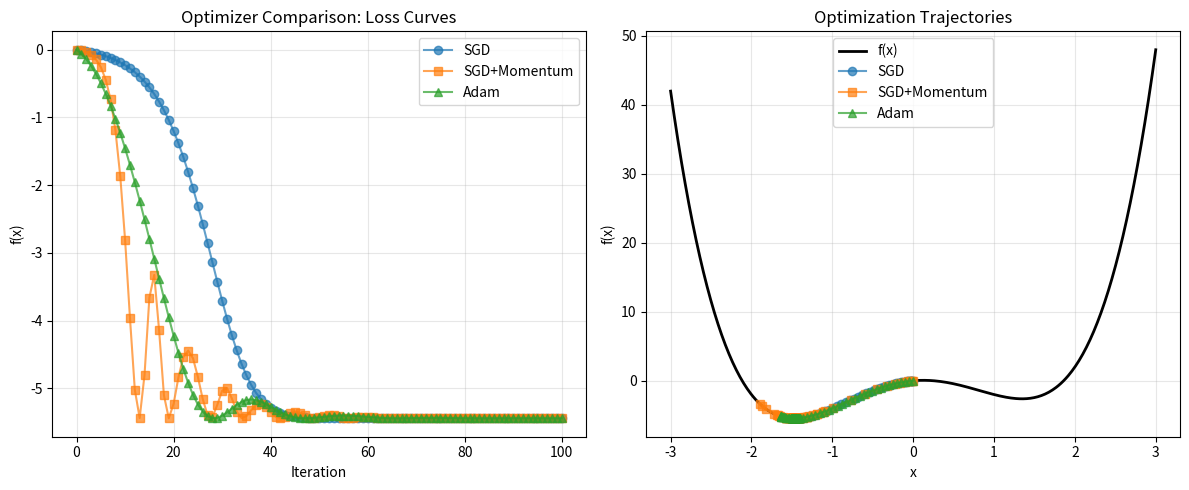

Generate this figure with matplotlib:
"""
Day 16 Exercise: Loss Functions & Optimization

Module: Module 03 - Neural Networks from Scratch
Day: 16/60

Topics:
- MSE Loss Function
- Cross-Entropy Loss Function
- SGD Optimizer
- SGD with Momentum
- Adam Optimizer Implementation
- Loss landscape visualization

Instructions:
1. Implement each loss function from scratch
2. Implement each optimizer from scratch
3. Compare optimizers on same problem
4. Plot loss curves
5. Document findings in day16_journal.md
"""

import numpy as np
import matplotlib
matplotlib.use('Agg')  # Non-interactive backend
import matplotlib.pyplot as plt
import os

# ============================================================================
# PART 1: LOSS FUNCTIONS
# ============================================================================

def mse_loss(y_pred, y_true):
    """
    Mean Squared Error Loss
    
    Formula: MSE = (1/n) * Σ(y_pred - y_true)^2
    
    Args:
        y_pred: Predicted values (numpy array)
        y_true: True values (numpy array)
    
    Returns:
        Scalar loss value
    """
    return np.mean((y_pred - y_true) ** 2)


def cross_entropy_loss(y_pred, y_true):
    """
    Cross-Entropy Loss (softmax cross-entropy)
    
    Formula: CE = -Σ(y_true * log(y_pred))
    
    Args:
        y_pred: Predicted probabilities (numpy array, shape: [batch_size, num_classes])
        y_true: True labels one-hot encoded (numpy array, shape: [batch_size, num_classes])
    
    Returns:
        Scalar loss value
    """
    epsilon = 1e-15  # Prevent log(0)
    y_pred = np.clip(y_pred, epsilon, 1 - epsilon)
    return -np.mean(np.sum(y_true * np.log(y_pred), axis=1))


def binary_cross_entropy_loss(y_pred, y_true):
    """
    Binary Cross-Entropy Loss
    
    Formula: BCE = -(y_true * log(y_pred) + (1-y_true) * log(1-y_pred))
    
    Args:
        y_pred: Predicted probabilities (numpy array, values between 0 and 1)
        y_true: True binary labels (numpy array, 0 or 1)
    
    Returns:
        Scalar loss value
    """
    epsilon = 1e-15  # Prevent log(0)
    y_pred = np.clip(y_pred, epsilon, 1 - epsilon)
    return -np.mean(y_true * np.log(y_pred) + (1 - y_true) * np.log(1 - y_pred))


# ============================================================================
# PART 2: SIMPLE TEST FUNCTION
# ============================================================================

def f(x):
    """
    Test function: f(x) = x^4 - 4x^2 + x
    Used for optimization visualization
    """
    return x**4 - 4*x**2 + x


def df(x):
    """
    Derivative of f(x)
    f'(x) = 4x^3 - 8x + 1
    """
    return 4*x**3 - 8*x + 1


# ============================================================================
# PART 3: OPTIMIZERS
# ============================================================================

class SGD:
    """
    Stochastic Gradient Descent Optimizer
    
    Update rule: w = w - lr * gradient
    """
    
    def __init__(self, learning_rate=0.01):
        self.lr = learning_rate
        self.history = []
    
    def step(self, x, gradient):
        """
        Single optimization step
        
        Args:
            x: Current parameter value
            gradient: Gradient at current point
        
        Returns:
            Updated parameter value
        """
        x = x - self.lr * gradient
        self.history.append(x)
        return x


class SGD_Momentum:
    """
    SGD with Momentum Optimizer
    
    Uses velocity accumulation to speed up convergence
    
    Update rules:
        v = beta * v + gradient
        w = w - lr * v
    """
    
    def __init__(self, learning_rate=0.01, momentum=0.9):
        self.lr = learning_rate
        self.momentum = momentum
        self.velocity = 0
        self.history = []
    
    def step(self, x, gradient):
        """
        Single optimization step with momentum
        
        Args:
            x: Current parameter value
            gradient: Gradient at current point
        
        Returns:
            Updated parameter value
        """
        self.velocity = self.momentum * self.velocity + gradient
        x = x - self.lr * self.velocity
        self.history.append(x)
        return x


class Adam:
    """
    Adaptive Moment Estimation (Adam) Optimizer
    
    Combines momentum with adaptive learning rates
    
    Update rules:
        m = beta1 * m + (1 - beta1) * gradient         # First moment (mean)
        v = beta2 * v + (1 - beta2) * gradient^2       # Second moment (variance)
        m_hat = m / (1 - beta1^t)                       # Bias correction
        v_hat = v / (1 - beta2^t)
        w = w - lr * m_hat / (sqrt(v_hat) + epsilon)
    """
    
    def __init__(self, learning_rate=0.001, beta1=0.9, beta2=0.999, epsilon=1e-8):
        self.lr = learning_rate
        self.beta1 = beta1
        self.beta2 = beta2
        self.epsilon = epsilon
        self.m = 0  # First moment
        self.v = 0  # Second moment
        self.t = 0  # Timestep
        self.history = []
    
    def step(self, x, gradient):
        """
        Single optimization step with Adam
        
        Args:
            x: Current parameter value
            gradient: Gradient at current point
        
        Returns:
            Updated parameter value
        """
        self.t += 1
        self.m = self.beta1 * self.m + (1 - self.beta1) * gradient
        self.v = self.beta2 * self.v + (1 - self.beta2) * gradient**2
        
        # Bias correction
        m_hat = self.m / (1 - self.beta1 ** self.t)
        v_hat = self.v / (1 - self.beta2 ** self.t)
        
        x = x - self.lr * m_hat / (np.sqrt(v_hat) + self.epsilon)
        self.history.append(x)
        return x


# ============================================================================
# PART 4: OPTIMIZATION COMPARISON
# ============================================================================

def optimize_with_method(start_x, optimizer, num_iterations=100):
    """
    Run optimization algorithm for multiple iterations
    
    Args:
        start_x: Starting point
        optimizer: Optimizer object (SGD, SGD_Momentum, or Adam)
        num_iterations: Number of iterations to run
    
    Returns:
        List of x values visited, List of f(x) values visited
    """
    x = start_x
    x_history = [x]
    f_history = [f(x)]
    
    for _ in range(num_iterations):
        gradient = df(x)
        x = optimizer.step(x, gradient)
        
        x_history.append(x)
        f_history.append(f(x))
        
        # Prevent overflow
        if abs(x) > 1e5:
            break
    
    return x_history, f_history


def main():
    """Main exercise driver"""
    
    print("=" * 70)
    print("DAY 16 EXERCISE: Loss Functions & Optimization")
    print("=" * 70)
    
    # ====================================================================
    # EXERCISE 1: Test Loss Functions
    # ====================================================================
    print("\n[EXERCISE 1] Testing Loss Functions")
    print("-" * 70)
    
    # Create synthetic data
    y_true = np.array([1, 0, 1, 0])
    y_pred = np.array([0.9, 0.1, 0.8, 0.2])
    
    print(f"y_true: {y_true}")
    print(f"y_pred: {y_pred}")
    
    # Test MSE Loss
    try:
        mse = mse_loss(y_pred, y_true)
        print(f"\nMSE Loss: {mse:.4f}")
    except:
        print("\n❌ MSE Loss not implemented yet")
    
    # Test Binary Cross-Entropy
    try:
        bce = binary_cross_entropy_loss(y_pred, y_true)
        print(f"Binary Cross-Entropy: {bce:.4f}")
    except:
        print("❌ Binary Cross-Entropy not implemented yet")
    
    # ====================================================================
    # EXERCISE 2: Compare Optimizers
    # ====================================================================
    print("\n[EXERCISE 2] Comparing Optimizers")
    print("-" * 70)
    
    start_x = 0.0
    num_iterations = 100
    
    # Initialize optimizers
    sgd = SGD(learning_rate=0.01)
    sgd_momentum = SGD_Momentum(learning_rate=0.01, momentum=0.9)
    adam = Adam(learning_rate=0.05)
    
    print(f"Starting point: x = {start_x}")
    print(f"Target: minimize f(x) = x^4 - 4x^2 + x")
    print(f"Number of iterations: {num_iterations}\n")
    
    # Run optimizations
    try:
        sgd_x, sgd_f = optimize_with_method(start_x, sgd, num_iterations)
        print(f"SGD: Final x = {sgd_x[-1]:.4f}, f(x) = {sgd_f[-1]:.4f}, steps = {len(sgd_x)}")
    except:
        print("❌ SGD not implemented yet")
        sgd_x, sgd_f = None, None
    
    try:
        sgd_m_x, sgd_m_f = optimize_with_method(start_x, sgd_momentum, num_iterations)
        print(f"SGD+Momentum: Final x = {sgd_m_x[-1]:.4f}, f(x) = {sgd_m_f[-1]:.4f}, steps = {len(sgd_m_x)}")
    except:
        print("❌ SGD+Momentum not implemented yet")
        sgd_m_x, sgd_m_f = None, None
    
    try:
        adam_x, adam_f = optimize_with_method(start_x, adam, num_iterations)
        print(f"Adam: Final x = {adam_x[-1]:.4f}, f(x) = {adam_f[-1]:.4f}, steps = {len(adam_x)}")
    except:
        print("❌ Adam not implemented yet")
        adam_x, adam_f = None, None
    
    # ====================================================================
    # EXERCISE 3: Visualization
    # ====================================================================
    print("\n[EXERCISE 3] Plotting Results")
    print("-" * 70)
    
    if sgd_f is not None and sgd_m_f is not None and adam_f is not None:
        plt.figure(figsize=(12, 5))
        
        # Plot 1: Loss Curves
        plt.subplot(1, 2, 1)
        plt.plot(sgd_f, marker='o', label='SGD', alpha=0.7)
        plt.plot(sgd_m_f, marker='s', label='SGD+Momentum', alpha=0.7)
        plt.plot(adam_f, marker='^', label='Adam', alpha=0.7)
        plt.xlabel('Iteration')
        plt.ylabel('f(x)')
        plt.title('Optimizer Comparison: Loss Curves')
        plt.legend()
        plt.grid(True, alpha=0.3)
        
        # Plot 2: Trajectory on function landscape
        plt.subplot(1, 2, 2)
        x_vals = np.linspace(-3, 3, 400)
        y_vals = f(x_vals)
        plt.plot(x_vals, y_vals, 'k-', linewidth=2, label='f(x)')
        
        plt.plot(sgd_x, sgd_f, marker='o', label='SGD', alpha=0.7)
        plt.plot(sgd_m_x, sgd_m_f, marker='s', label='SGD+Momentum', alpha=0.7)
        plt.plot(adam_x, adam_f, marker='^', label='Adam', alpha=0.7)
        
        plt.xlabel('x')
        plt.ylabel('f(x)')
        plt.title('Optimization Trajectories')
        plt.legend()
        plt.grid(True, alpha=0.3)
        
        plt.tight_layout()
        
        # Save figure
        output_path = os.path.join(os.getcwd(), 'day16_optimizer_comparison.png')
        plt.savefig(output_path, dpi=150)
        print(f"✓ Plot saved to {output_path}")
    else:
        print("⚠ Cannot plot: Not all optimizers implemented")
    
    # ====================================================================
    # EXERCISE 4: Reflection Questions
    # ====================================================================
    print("\n[EXERCISE 4] Reflection Questions")
    print("-" * 70)
    print("Answer these questions in your day16_journal.md:")
    print("1. Why does Adam converge faster than SGD?")
    print("2. What is the advantage of momentum in optimization?")
    print("3. When would you use MSE loss vs Cross-Entropy loss?")
    print("4. How would you adapt these optimizers for a multi-dimensional problem?")
    
    print("\n" + "=" * 70)
    print("Day 16 Exercise Complete!")
    print("=" * 70)


if __name__ == "__main__":
    main()
